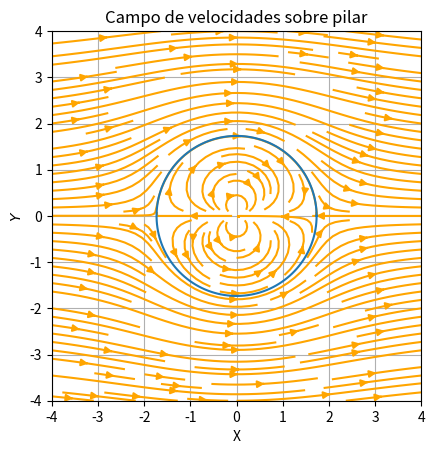

This figure's Python source:
#IMPORTACIÓN DE LIBRERIAS
import numpy as np
import matplotlib.pyplot as plt

#PARÁMETROS DE EVALUACIÓN
w = 4
y, x = np.ogrid[-w:w:100j, -w:w:100j]

#CONSTANTES
K = 6
U = 4

#VELOCIDADES EN CARTESIANAS
u = U - (2*K)*((x**2 - y**2)/(x**2 + y**2)**2)
v = -(2*K)*((2*x*y)/(x**2 + y**2)**2)

#PARÁMETROS PARA EL PILAR DE REFERENCIA
theta = np.linspace( 0 , 2 * np.pi , 150 )
radius = np.sqrt(2*K/U)
a = radius * np.cos( theta )
b = radius * np.sin( theta )
 
#CREACIÓN Y CONFIGURACIÓN DE PLOT
figure, axes = plt.subplots( 1 )
axes.set_aspect( 1 )

#PLOT
plt.streamplot(x, y, u, v, density = 1.5, color = 'orange')
axes.plot( a, b )

#CONFIGURACIONES ADICIONALES
plt.title('Campo de velocidades sobre pilar')
plt.xlabel('X')
plt.ylabel('$Y$')
plt.axis([-4,4,-4,4])
plt.grid(True)

#MUESTRA LA FIGURA
plt.show()
